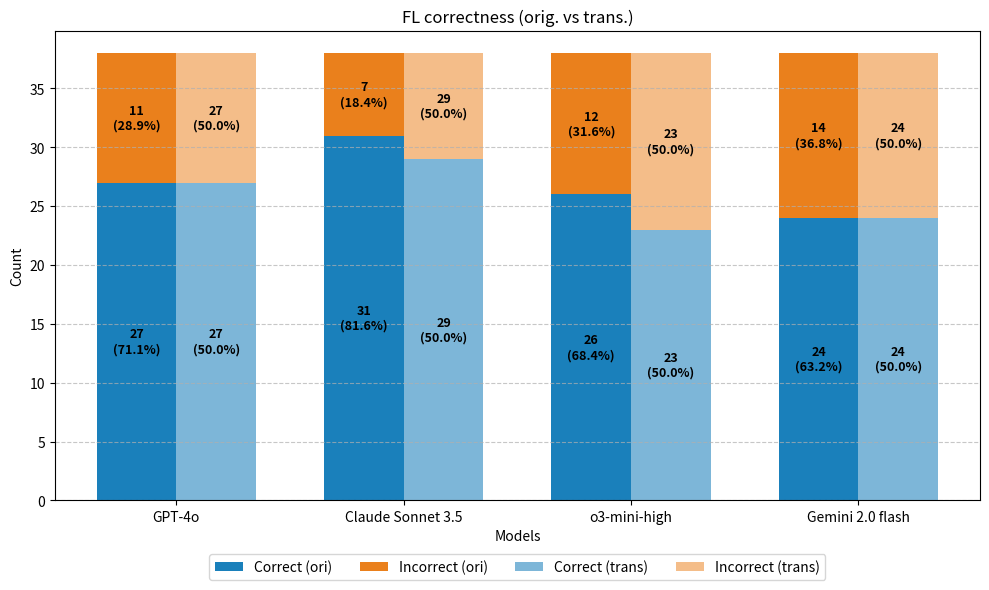

Here is the Python script that generated this plot:
import matplotlib.pyplot as plt
import numpy as np

# 모델 이름
models = ["GPT-4o", "Claude Sonnet 3.5", "o3-mini-high", "Gemini 2.0 flash"]

# ORI 데이터
incorrect_ori = [11, 7, 12, 14]
correct_ori   = [27, 31, 26, 24]

# OBF 데이터
incorrect_obf = [11, 9, 15, 14]
correct_obf   = [27, 29, 23, 24]

x = np.arange(len(models))  # 모델 개수만큼 위치
width = 0.35  # 막대 너비

fig, ax = plt.subplots(figsize=(10, 6))

# --- ORI (왼쪽 막대, correct 먼저) ---
bar1 = ax.bar(x - width/2, correct_ori, width, label="Correct (ori)", color="#1a80bb")
bar2 = ax.bar(x - width/2, incorrect_ori, width, bottom=correct_ori, label="Incorrect (ori)", color="#ea801c")

# --- OBF (오른쪽 막대, correct 먼저) ---
bar3 = ax.bar(x + width/2, correct_obf, width, label="Correct (trans)", color="#1a80bb91")
bar4 = ax.bar(x + width/2, incorrect_obf, width, bottom=correct_obf, label="Incorrect (trans)", color="#ea801c84")

# --- 라벨 추가 함수 (값 + 비율 모두 표시) ---
def add_labels(correct_vals, incorrect_vals, bars_correct, bars_incorrect):
    for i, (bar_c, bar_i) in enumerate(zip(bars_correct, bars_incorrect)):
        total = correct_vals[i] + incorrect_vals[i]

        # Correct 라벨
        h_c = bar_c.get_height()
        x_pos_c = bar_c.get_x() + bar_c.get_width() / 2
        ratio_c = correct_vals[i] / total * 100
        ax.text(x_pos_c, h_c / 2,
                f"{correct_vals[i]}\n({ratio_c:.1f}%)",
                ha="center", va="center", color="black", fontsize=9, fontweight="bold")

        # Incorrect 라벨
        h_i = bar_i.get_height()
        x_pos_i = bar_i.get_x() + bar_i.get_width() / 2
        bottom_i = bar_i.get_y()
        ratio_i = incorrect_vals[i] / total * 100
        ax.text(x_pos_i, bottom_i + h_i / 2,
                f"{incorrect_vals[i]}\n({ratio_i:.1f}%)",
                ha="center", va="center", color="black", fontsize=9, fontweight="bold")

# ORI + OBF 라벨
add_labels(correct_ori, incorrect_ori, bar1, bar2)
add_labels(correct_obf, correct_obf, bar3, bar4)

# 축, 제목, 레이블
ax.set_xlabel("Models")
ax.set_ylabel("Count")
ax.set_title("FL correctness (orig. vs trans.)")
ax.set_xticks(x)
ax.set_xticklabels(models)

# y축 격자 
ax.yaxis.set_major_locator(plt.MultipleLocator(5))  # 5단위로 눈금 설정
ax.grid(axis='y', linestyle='--', alpha=0.7)  # y축 방향으로만 점선 격자 추가

# 범례 (겹치지 않도록 오른쪽 바깥)
ax.legend(loc="upper center", bbox_to_anchor=(0.5, -0.1), ncol=4)

plt.tight_layout()
plt.show()
